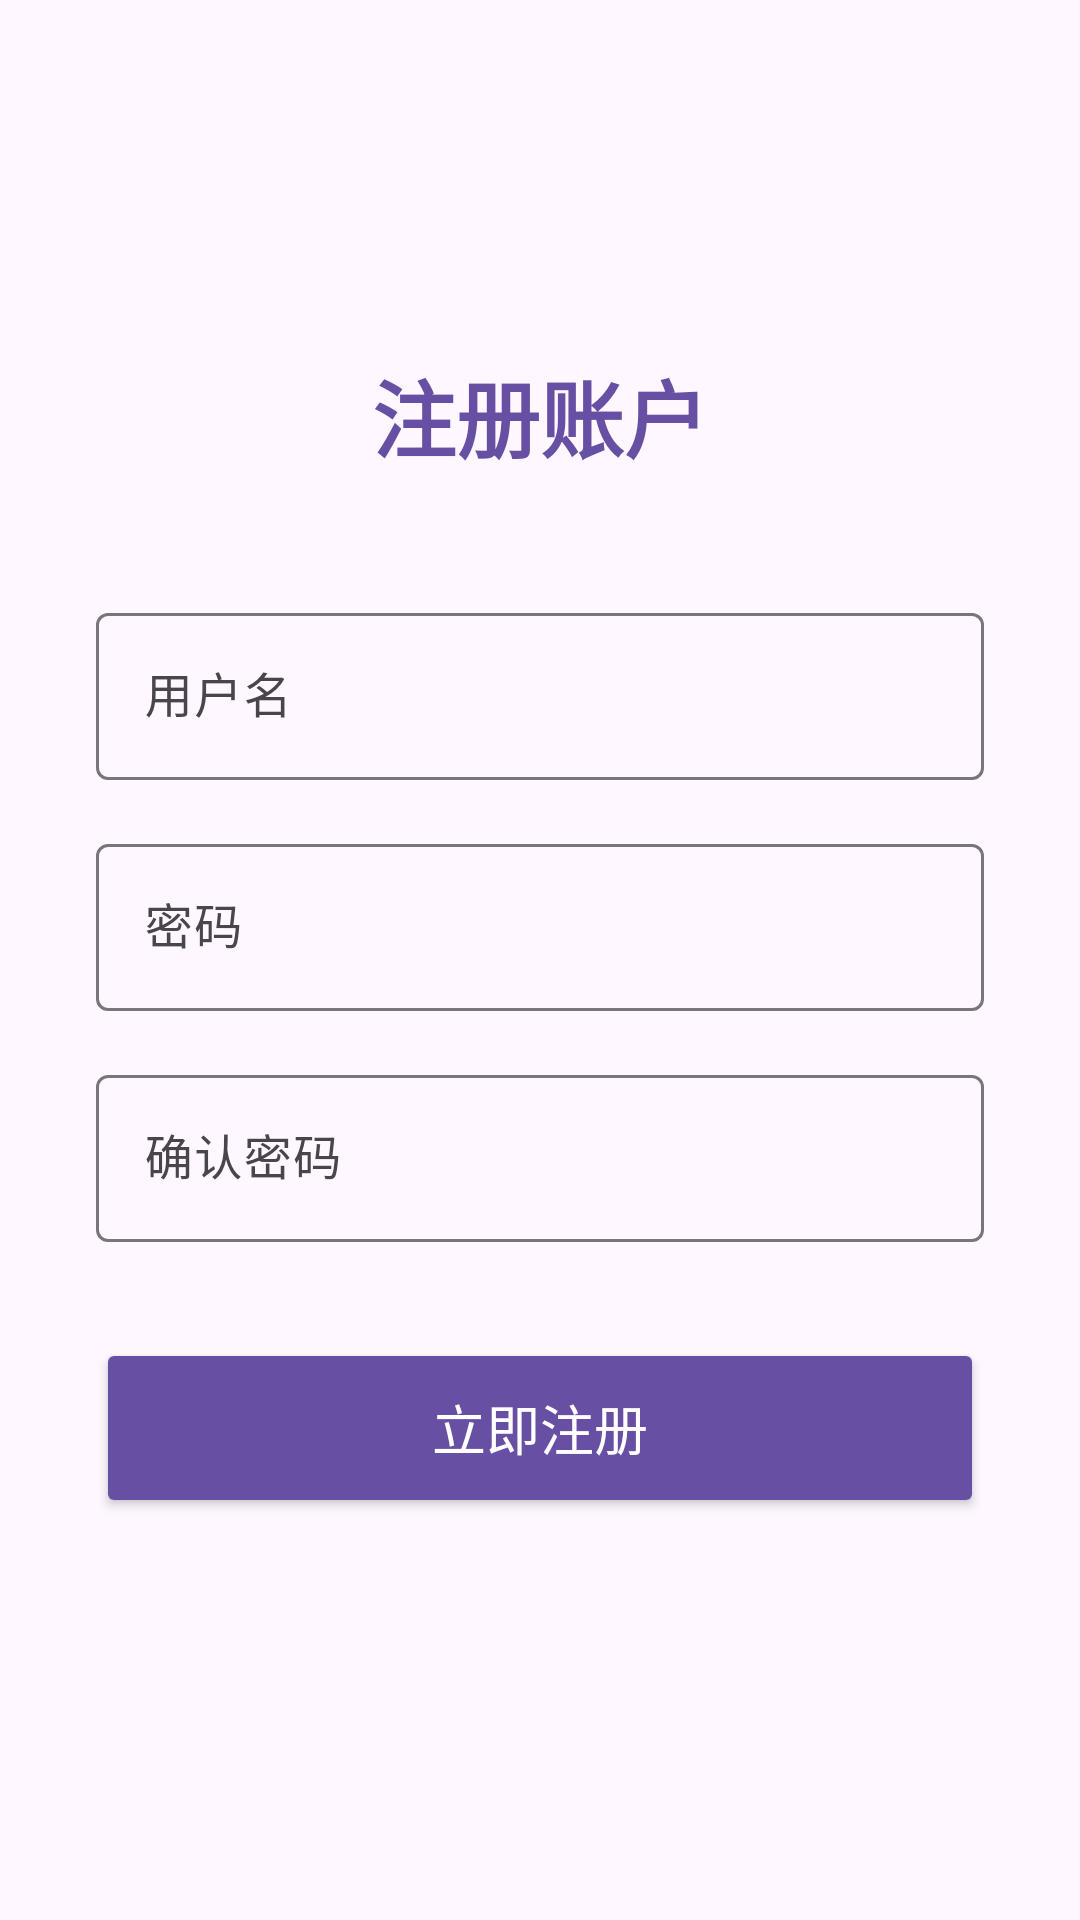

Here is an Android app screen rendered from its layout file. Give the layout XML and the strings, colors and styles it references.
<!-- AndroidManifest.xml: application theme Theme.PhoToDo -->
<!-- res/layout/activity_register.xml -->
<?xml version="1.0" encoding="utf-8"?>
<ScrollView xmlns:android="http://schemas.android.com/apk/res/android"
    android:layout_width="match_parent"
    android:layout_height="match_parent"
    android:fillViewport="true"
    android:background="?attr/colorBackground">

    <LinearLayout
        android:id="@+id/register_container"
        android:layout_width="match_parent"
        android:layout_height="match_parent"
        android:orientation="vertical"
        android:gravity="center"
        android:padding="32dp">

    <TextView
        android:layout_width="wrap_content"
        android:layout_height="wrap_content"
        android:text="注册账户"
        android:textSize="28sp"
        android:textStyle="bold"
        android:textColor="@color/purple_500"
        android:layout_marginBottom="40dp"/>

    <com.google.android.material.textfield.TextInputLayout
        android:layout_width="match_parent"
        android:layout_height="wrap_content"
        android:hint="用户名"
        android:layout_marginBottom="16dp">

        <com.google.android.material.textfield.TextInputEditText
            android:id="@+id/etRegUsername"
            android:layout_width="match_parent"
            android:layout_height="wrap_content"
            android:inputType="text"/>
    </com.google.android.material.textfield.TextInputLayout>

    <com.google.android.material.textfield.TextInputLayout
        android:layout_width="match_parent"
        android:layout_height="wrap_content"
        android:hint="密码"
        android:layout_marginBottom="16dp">

        <com.google.android.material.textfield.TextInputEditText
            android:id="@+id/etRegPassword"
            android:layout_width="match_parent"
            android:layout_height="wrap_content"
            android:inputType="textPassword"/>
    </com.google.android.material.textfield.TextInputLayout>

    <com.google.android.material.textfield.TextInputLayout
        android:layout_width="match_parent"
        android:layout_height="wrap_content"
        android:hint="确认密码"
        android:layout_marginBottom="32dp">

        <com.google.android.material.textfield.TextInputEditText
            android:id="@+id/etRegConfirmPassword"
            android:layout_width="match_parent"
            android:layout_height="wrap_content"
            android:inputType="textPassword"/>
    </com.google.android.material.textfield.TextInputLayout>

    <Button
        android:id="@+id/btnRegister"
        android:layout_width="match_parent"
        android:layout_height="60dp"
        android:text="立即注册"
        android:textSize="18sp"
        android:backgroundTint="@color/purple_500"
        android:textColor="#FFFFFF"
        android:layout_marginBottom="16dp"/>

    </LinearLayout>
</ScrollView>
<!-- resources referenced by this layout -->
<resources>
  <color name="purple_500">#6750A4</color>
  <style name="Theme.PhoToDo" parent="Base.Theme.PhoToDo" />
  <style name="Base.Theme.PhoToDo" parent="Theme.Material3.DayNight.NoActionBar">
          
          
          <item name="colorPrimary">@color/purple_500</item>
          <item name="colorPrimaryVariant">@color/purple_700</item>
          <item name="colorOnPrimary">@color/white</item>
  
          <item name="android:statusBarColor">@android:color/transparent</item>
  
          <item name="android:windowLightStatusBar">false</item>
      </style>
  <color name="purple_700">#3700B3</color>
  <color name="white">#FFFFFFFF</color>
</resources>
